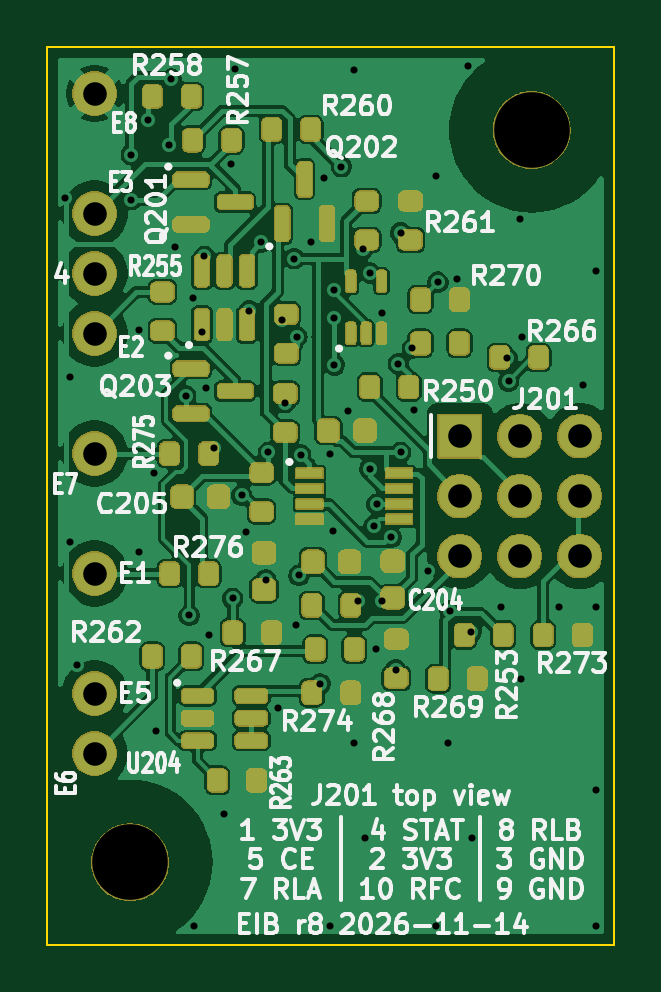
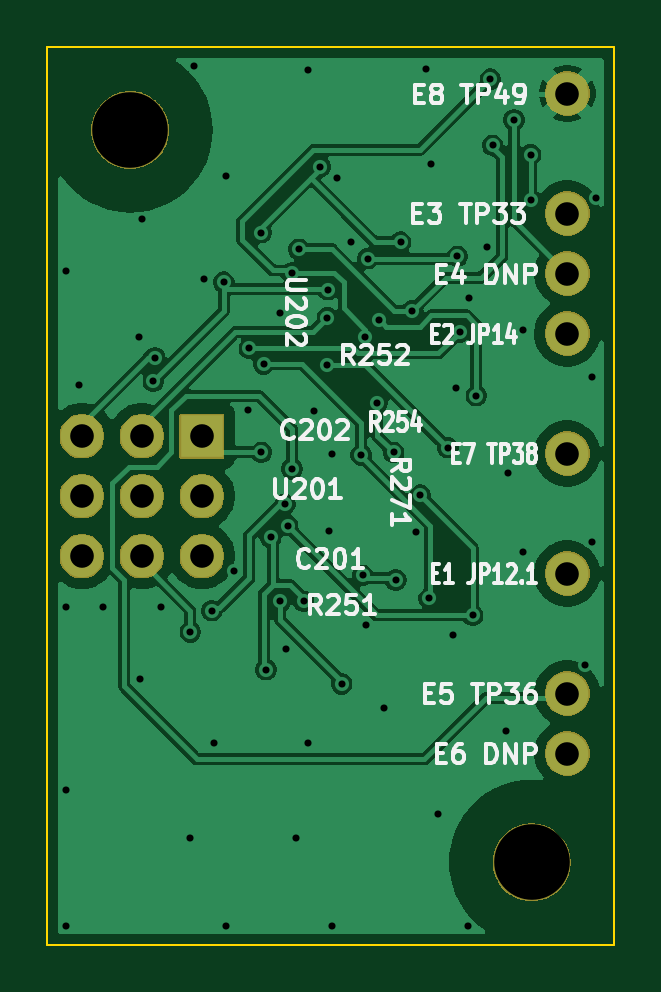
Circuit board: 11 layer files. Board 24.0 x 38.0 mm.
- bottom_copper: eib-CuBottom.gbl (72508 bytes)
- top_copper: eib-CuTop.gtl (128618 bytes)
- outline: eib-EdgeCuts.gm1 (682 bytes)
- bottom_mask: eib-MaskBottom.gbs (21627 bytes)
- top_mask: eib-MaskTop.gts (137422 bytes)
- drill: eib-NPTH.drl (356 bytes)
- drill: eib-PTH.drl (1886 bytes)
- paste: eib-PasteBottom.gbp (482 bytes)
- paste: eib-PasteTop.gtp (4022 bytes)
- bottom_silk: eib-SilkBottom.gbo (36594 bytes)
- top_silk: eib-SilkTop.gto (96560 bytes)

=== bottom_copper: eib-CuBottom.gbl (72508 bytes, source omitted) ===
=== top_copper: eib-CuTop.gtl (128618 bytes, source omitted) ===
=== outline: eib-EdgeCuts.gm1 ===
G04 #@! TF.GenerationSoftware,KiCad,Pcbnew,9.0.9*
G04 #@! TF.CreationDate,2026-11-15T05:36:54-08:00*
G04 #@! TF.ProjectId,eib,6569622e-6b69-4636-9164-5f7063625858,rev?*
G04 #@! TF.SameCoordinates,Original*
G04 #@! TF.FileFunction,Profile,NP*
%FSLAX46Y46*%
G04 Gerber Fmt 4.6, Leading zero omitted, Abs format (unit mm)*
G04 Created by KiCad (PCBNEW 9.0.9) date 2026-11-15 05:36:54*
%MOMM*%
%LPD*%
G01*
G04 APERTURE LIST*
G04 #@! TA.AperFunction,Profile*
%ADD10C,0.100000*%
G04 #@! TD*
G04 APERTURE END LIST*
D10*
X0Y-12000000D02*
X0Y-50000000D01*
X0Y-50000000D02*
X24000000Y-50000000D01*
X24000000Y-12000000D02*
X0Y-12000000D01*
X24000000Y-50000000D02*
X24000000Y-12000000D01*
M02*

=== bottom_mask: eib-MaskBottom.gbs (21627 bytes, source omitted) ===
=== top_mask: eib-MaskTop.gts (137422 bytes, source omitted) ===
=== drill: eib-NPTH.drl ===
M48
; DRILL file {KiCad 9.0.9} date 2026-11-15T05:36:54-0800
; FORMAT={-:-/ absolute / metric / decimal}
; #@! TF.CreationDate,2026-11-15T05:36:54-08:00
; #@! TF.GenerationSoftware,Kicad,Pcbnew,9.0.9
; #@! TF.FileFunction,NonPlated,1,2,NPTH
FMAT,2
METRIC
; #@! TA.AperFunction,NonPlated,NPTH,ComponentDrill
T1C3.200
%
G90
G05
T1
X3.5Y-46.5
X20.5Y-15.5
M30

=== drill: eib-PTH.drl ===
M48
; DRILL file {KiCad 9.0.9} date 2026-11-15T05:36:54-0800
; FORMAT={-:-/ absolute / metric / decimal}
; #@! TF.CreationDate,2026-11-15T05:36:54-08:00
; #@! TF.GenerationSoftware,Kicad,Pcbnew,9.0.9
; #@! TF.FileFunction,Plated,1,2,PTH
FMAT,2
METRIC
; #@! TA.AperFunction,Plated,PTH,ViaDrill
T1C0.300
; #@! TA.AperFunction,Plated,PTH,ComponentDrill
T2C1.000
%
G90
G05
T1
X0.76Y-18.36
X0.96Y-25.96
X0.96Y-32.96
X1.26Y-38.16
X3.55Y-16.55
X3.55Y-18.45
X3.86Y-23.96
X3.86Y-33.36
X4.25Y-15.073
X4.51Y-30.01
X4.61Y-40.96
X5.15Y-16.15
X5.25Y-13.35
X5.41Y-20.46
X5.85Y-26.75
X6.0Y-36.053
X6.16Y-22.61
X6.21Y-49.21
X6.55Y-24.05
X6.65Y-20.85
X6.71Y-26.41
X6.824Y-36.895
X7.05Y-28.95
X7.46Y-44.46
X7.76Y-16.96
X7.845Y-35.325
X7.96Y-12.91
X8.226Y-30.959
X8.41Y-32.51
X8.55Y-23.15
X9.05Y-20.25
X9.25Y-34.55
X9.35Y-29.15
X9.76Y-39.96
X9.95Y-23.55
X10.05Y-27.05
X10.45Y-20.95
X10.51Y-36.46
X10.55Y-24.25
X10.65Y-34.35
X10.72Y-29.257
X11.16Y-20.26
X11.55Y-38.95
X11.726Y-17.517
X11.96Y-29.21
X11.96Y-49.21
X12.085Y-32.492
X12.123Y-22.264
X12.15Y-23.45
X12.15Y-25.45
X12.45Y-17.05
X12.726Y-27.406
X12.96Y-12.96
X12.96Y-41.46
X13.15Y-35.45
X13.35Y-20.55
X13.46Y-45.46
X13.65Y-21.55
X13.65Y-29.85
X13.836Y-32.25
X13.91Y-37.46
X13.95Y-31.35
X14.15Y-35.45
X14.16Y-23.26
X14.55Y-32.75
X14.75Y-38.35
X14.851Y-25.402
X14.95Y-19.85
X14.95Y-29.15
X15.45Y-24.75
X15.51Y-27.36
X16.11Y-34.16
X16.46Y-17.46
X16.46Y-49.21
X16.53Y-21.945
X16.96Y-41.46
X17.05Y-35.85
X17.36Y-21.81
X17.81Y-12.81
X17.95Y-36.75
X17.96Y-45.46
X19.21Y-35.711
X19.45Y-25.15
X19.521Y-26.144
X20.011Y-19.261
X20.067Y-38.73
X20.11Y-24.26
X21.66Y-35.71
X22.66Y-26.31
X23.21Y-21.46
X23.21Y-35.71
X23.21Y-43.46
X23.21Y-49.21
T2
X2.0Y-13.96
X2.0Y-19.04
X2.0Y-21.58
X2.0Y-24.12
X2.0Y-29.2
X2.0Y-34.28
X2.0Y-39.36
X2.0Y-41.9
X17.46Y-28.46
X17.46Y-31.0
X17.46Y-33.54
X20.0Y-28.46
X20.0Y-31.0
X20.0Y-33.54
X22.54Y-28.46
X22.54Y-31.0
X22.54Y-33.54
M30

=== paste: eib-PasteBottom.gbp ===
G04 #@! TF.GenerationSoftware,KiCad,Pcbnew,9.0.9*
G04 #@! TF.CreationDate,2026-11-15T05:36:54-08:00*
G04 #@! TF.ProjectId,eib,6569622e-6b69-4636-9164-5f7063625858,rev?*
G04 #@! TF.SameCoordinates,Original*
G04 #@! TF.FileFunction,Paste,Bot*
G04 #@! TF.FilePolarity,Positive*
%FSLAX46Y46*%
G04 Gerber Fmt 4.6, Leading zero omitted, Abs format (unit mm)*
G04 Created by KiCad (PCBNEW 9.0.9) date 2026-11-15 05:36:54*
%MOMM*%
%LPD*%
G01*
G04 APERTURE LIST*
G04 APERTURE END LIST*
M02*

=== paste: eib-PasteTop.gtp ===
G04 #@! TF.GenerationSoftware,KiCad,Pcbnew,9.0.9*
G04 #@! TF.CreationDate,2026-11-15T05:36:54-08:00*
G04 #@! TF.ProjectId,eib,6569622e-6b69-4636-9164-5f7063625858,rev?*
G04 #@! TF.SameCoordinates,Original*
G04 #@! TF.FileFunction,Paste,Top*
G04 #@! TF.FilePolarity,Positive*
%FSLAX46Y46*%
G04 Gerber Fmt 4.6, Leading zero omitted, Abs format (unit mm)*
G04 Created by KiCad (PCBNEW 9.0.9) date 2026-11-15 05:36:54*
%MOMM*%
%LPD*%
G01*
G04 APERTURE LIST*
G04 Aperture macros list*
%AMRoundRect*
0 Rectangle with rounded corners*
0 $1 Rounding radius*
0 $2 $3 $4 $5 $6 $7 $8 $9 X,Y pos of 4 corners*
0 Add a 4 corners polygon primitive as box body*
4,1,4,$2,$3,$4,$5,$6,$7,$8,$9,$2,$3,0*
0 Add four circle primitives for the rounded corners*
1,1,$1+$1,$2,$3*
1,1,$1+$1,$4,$5*
1,1,$1+$1,$6,$7*
1,1,$1+$1,$8,$9*
0 Add four rect primitives between the rounded corners*
20,1,$1+$1,$2,$3,$4,$5,0*
20,1,$1+$1,$4,$5,$6,$7,0*
20,1,$1+$1,$6,$7,$8,$9,0*
20,1,$1+$1,$8,$9,$2,$3,0*%
G04 Aperture macros list end*
%ADD10RoundRect,0.200000X-0.200000X-0.275000X0.200000X-0.275000X0.200000X0.275000X-0.200000X0.275000X0*%
%ADD11RoundRect,0.087500X0.087500X-0.337500X0.087500X0.337500X-0.087500X0.337500X-0.087500X-0.337500X0*%
%ADD12RoundRect,0.200000X0.275000X-0.200000X0.275000X0.200000X-0.275000X0.200000X-0.275000X-0.200000X0*%
%ADD13RoundRect,0.225000X-0.225000X-0.250000X0.225000X-0.250000X0.225000X0.250000X-0.225000X0.250000X0*%
%ADD14RoundRect,0.150000X-0.587500X-0.150000X0.587500X-0.150000X0.587500X0.150000X-0.587500X0.150000X0*%
%ADD15R,1.100000X0.400000*%
%ADD16RoundRect,0.150000X0.150000X-0.587500X0.150000X0.587500X-0.150000X0.587500X-0.150000X-0.587500X0*%
G04 APERTURE END LIST*
D10*
G04 #@! TO.C,R267*
X7845000Y-36780000D03*
X9495000Y-36780000D03*
G04 #@! TD*
D11*
G04 #@! TO.C,U202*
X12845000Y-24105000D03*
X13495000Y-24105000D03*
X14145000Y-24105000D03*
X14145000Y-21905000D03*
X12845000Y-21905000D03*
G04 #@! TD*
D12*
G04 #@! TO.C,R271*
X9070000Y-31655000D03*
X9070000Y-30005000D03*
G04 #@! TD*
D13*
G04 #@! TO.C,C205*
X5695000Y-31030000D03*
X7245000Y-31030000D03*
G04 #@! TD*
D12*
G04 #@! TO.C,R255*
X4870000Y-24005000D03*
X4870000Y-22355000D03*
G04 #@! TD*
D10*
G04 #@! TO.C,R251*
X11195000Y-35630000D03*
X12845000Y-35630000D03*
G04 #@! TD*
G04 #@! TO.C,R276*
X5175000Y-34280000D03*
X6825000Y-34280000D03*
G04 #@! TD*
D13*
G04 #@! TO.C,C201*
X11245000Y-33780000D03*
X12795000Y-33780000D03*
G04 #@! TD*
D10*
G04 #@! TO.C,R274*
X11195000Y-39330000D03*
X12845000Y-39330000D03*
G04 #@! TD*
G04 #@! TO.C,R275*
X5175000Y-29200000D03*
X6825000Y-29200000D03*
G04 #@! TD*
D12*
G04 #@! TO.C,R254*
X10070000Y-28305000D03*
X10070000Y-26655000D03*
G04 #@! TD*
D14*
G04 #@! TO.C,Q203*
X6082500Y-25605000D03*
X6082500Y-27505000D03*
X7957500Y-26555000D03*
G04 #@! TD*
D15*
G04 #@! TO.C,U201*
X11095000Y-30030000D03*
X11095000Y-30680000D03*
X11095000Y-31330000D03*
X11095000Y-31980000D03*
X14895000Y-31980000D03*
X14895000Y-31330000D03*
X14895000Y-30680000D03*
X14895000Y-30030000D03*
G04 #@! TD*
D10*
G04 #@! TO.C,R257*
X6145000Y-15930000D03*
X7795000Y-15930000D03*
G04 #@! TD*
G04 #@! TO.C,R250*
X13645000Y-26380000D03*
X15295000Y-26380000D03*
G04 #@! TD*
G04 #@! TO.C,R270*
X15795000Y-22680000D03*
X17445000Y-22680000D03*
G04 #@! TD*
D13*
G04 #@! TO.C,C202*
X11895000Y-28230000D03*
X13445000Y-28230000D03*
G04 #@! TD*
D10*
G04 #@! TO.C,R273*
X20995000Y-36880000D03*
X22645000Y-36880000D03*
G04 #@! TD*
G04 #@! TO.C,R269*
X16545000Y-38730000D03*
X18195000Y-38730000D03*
G04 #@! TD*
G04 #@! TO.C,R253*
X17645000Y-36880000D03*
X19295000Y-36880000D03*
G04 #@! TD*
D12*
G04 #@! TO.C,R268*
X14770000Y-38705000D03*
X14770000Y-37055000D03*
G04 #@! TD*
D16*
G04 #@! TO.C,Q202*
X9945000Y-19467500D03*
X11845000Y-19467500D03*
X10895000Y-17592500D03*
G04 #@! TD*
D10*
G04 #@! TO.C,R266*
X19145000Y-25130000D03*
X20795000Y-25130000D03*
G04 #@! TD*
D14*
G04 #@! TO.C,Q201*
X6082500Y-17605000D03*
X6082500Y-19505000D03*
X7957500Y-18555000D03*
G04 #@! TD*
D12*
G04 #@! TO.C,R252*
X10120000Y-24955000D03*
X10120000Y-23305000D03*
G04 #@! TD*
M02*

=== bottom_silk: eib-SilkBottom.gbo (36594 bytes, source omitted) ===
=== top_silk: eib-SilkTop.gto (96560 bytes, source omitted) ===
